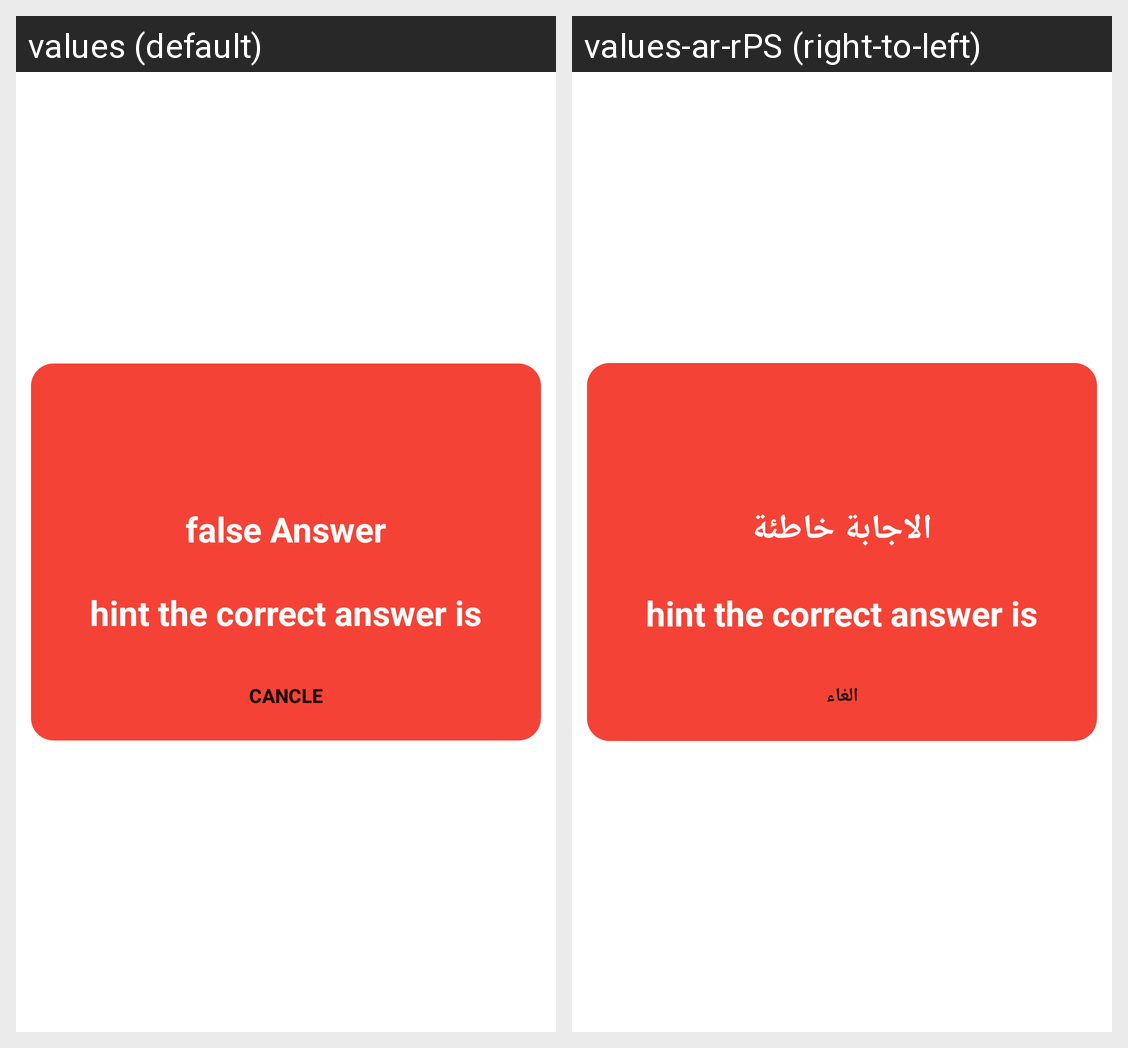

The Android screen above is rendered under two locales of the same app. Produce the string resources it draws, with the default and per-locale values.
Android screen res/layout/dialog_falseanswer.xml rendered under 2 locales, left to right: values (default), values-ar-rPS (right-to-left). Device: Nexus 5 (rendered at 1080×1920; each locale shown at half size, 540×960, under a caption strip naming it); theme Theme.GameFinalProject1.
Strings drawn on this screen, with the default value and each locale's value (text and hints the layout hard-codes, and strings that could not be matched under every locale, appear in the picture but are not listed):

false_answer
  values: false Answer
  values-ar-rPS: الاجابة خاطئة

cancel
  values: cancle
  values-ar-rPS: الغاء
